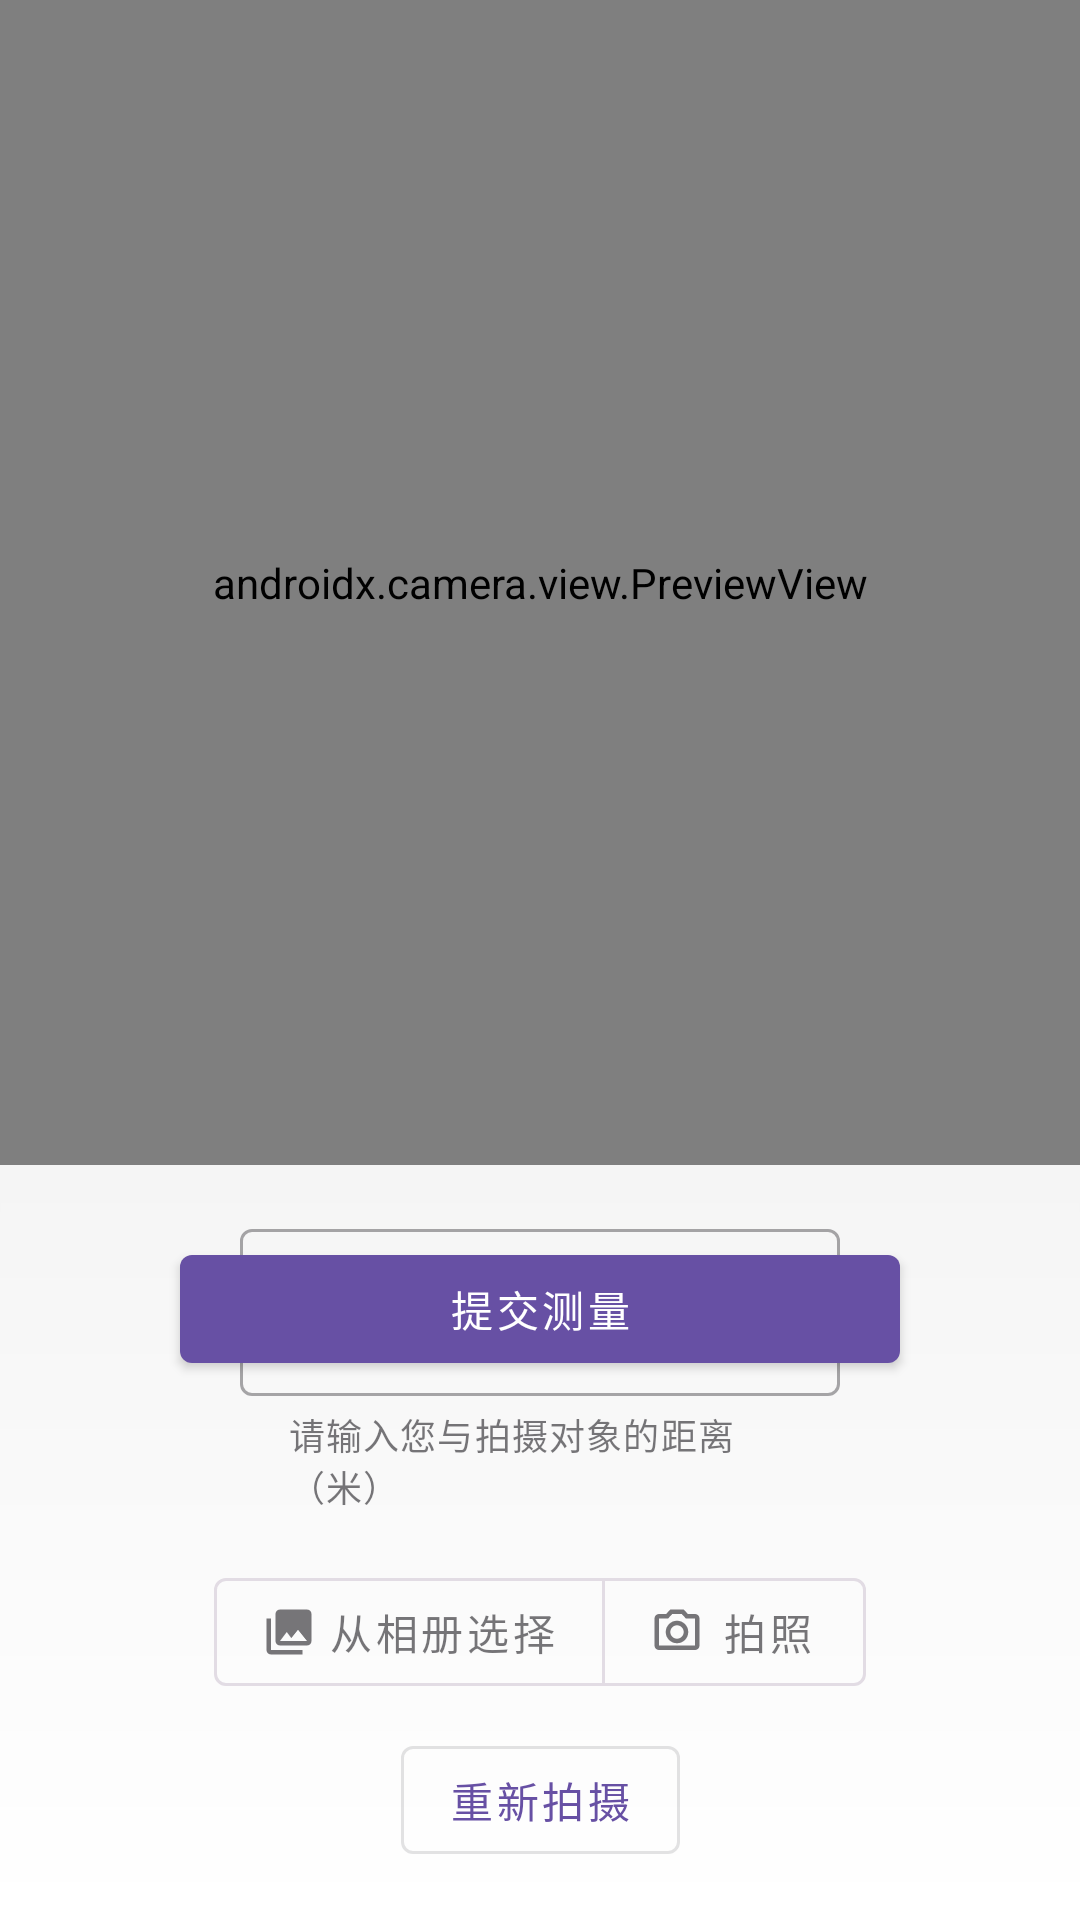

Write the Android layout XML for this screen, with the resource values it uses.
<!-- AndroidManifest.xml: application theme Theme.MyApplicationBB -->
<!-- res/layout/fragment_camera2.xml -->
<?xml version="1.0" encoding="utf-8"?>
<androidx.constraintlayout.widget.ConstraintLayout xmlns:android="http://schemas.android.com/apk/res/android"
    xmlns:app="http://schemas.android.com/apk/res-auto"
    xmlns:tools="http://schemas.android.com/tools"
    android:layout_width="match_parent"
    android:layout_height="match_parent"
    android:background="@color/background_color">

    <androidx.camera.view.PreviewView
        android:id="@+id/preview_view"
        android:layout_width="match_parent"
        android:layout_height="0dp"
        app:layout_constraintTop_toTopOf="parent"
        app:layout_constraintBottom_toTopOf="@id/controls_container" />

    <com.google.android.material.card.MaterialCardView
        android:id="@+id/photo_preview_container"
        android:layout_width="match_parent"
        android:layout_height="0dp"
        android:layout_margin="@dimen/card_margin"
        app:cardCornerRadius="@dimen/card_corner_radius"
        app:cardElevation="@dimen/card_elevation"
        android:visibility="gone"
        app:layout_constraintTop_toTopOf="parent"
        app:layout_constraintBottom_toTopOf="@id/controls_container">

        <ImageView
            android:id="@+id/photo_preview"
            android:layout_width="match_parent"
            android:layout_height="match_parent"
            android:scaleType="centerCrop" />

    </com.google.android.material.card.MaterialCardView>

    <androidx.constraintlayout.widget.ConstraintLayout
        android:id="@+id/controls_container"
        android:layout_width="match_parent"
        android:layout_height="wrap_content"
        android:padding="@dimen/control_container_padding"
        android:background="@drawable/controls_background"
        app:layout_constraintBottom_toBottomOf="parent">

        <com.google.android.material.textfield.TextInputLayout
            android:id="@+id/distance_input_layout"
            android:layout_width="@dimen/input_layout_width"
            android:layout_height="wrap_content"
            android:hint="拍摄距离"
            app:helperText="请输入您与拍摄对象的距离（米）"
            app:endIconMode="clear_text"
            app:errorEnabled="true"
            style="@style/Widget.MaterialComponents.TextInputLayout.OutlinedBox"
            app:layout_constraintStart_toStartOf="parent"
            app:layout_constraintEnd_toEndOf="parent"
            app:layout_constraintTop_toTopOf="parent">

            <com.google.android.material.textfield.TextInputEditText
                android:id="@+id/distance_input"
                android:layout_width="match_parent"
                android:layout_height="wrap_content"
                android:inputType="numberDecimal" />

        </com.google.android.material.textfield.TextInputLayout>

        <com.google.android.material.button.MaterialButtonToggleGroup
            android:id="@+id/photo_actions"
            android:layout_width="wrap_content"
            android:layout_height="wrap_content"
            android:layout_marginTop="@dimen/button_margin_top"
            app:singleSelection="true"
            app:selectionRequired="true"
            app:layout_constraintTop_toBottomOf="@id/distance_input_layout"
            app:layout_constraintStart_toStartOf="parent"
            app:layout_constraintEnd_toEndOf="parent">

            <com.google.android.material.button.MaterialButton
                android:id="@+id/gallery_button"
                android:layout_width="wrap_content"
                android:layout_height="wrap_content"
                android:text="从相册选择"
                app:icon="@drawable/ic_gallery"
                style="@style/Widget.MaterialComponents.Button.OutlinedButton" />

            <com.google.android.material.button.MaterialButton
                android:id="@+id/capture_button"
                android:layout_width="wrap_content"
                android:layout_height="wrap_content"
                android:text="拍照"
                app:icon="@drawable/ic_camera"
                style="@style/Widget.MaterialComponents.Button.OutlinedButton" />

        </com.google.android.material.button.MaterialButtonToggleGroup>


        <com.google.android.material.button.MaterialButton
            android:id="@+id/confirm_points_button"
            android:layout_width="wrap_content"
            android:layout_height="wrap_content"
            android:text="确认选点"
            android:visibility="gone"
            android:layout_marginTop="@dimen/button_margin"
            app:icon="@drawable/ic_check"
            style="@style/Widget.MaterialComponents.Button"
            tools:ignore="MissingConstraints" />

        <com.google.android.material.button.MaterialButton
            android:id="@+id/retake_button"
            android:layout_width="wrap_content"
            android:layout_height="wrap_content"
            android:text="重新拍摄"
            android:visibility="visible"
            android:layout_marginTop="@dimen/button_margin"
            app:icon="@drawable/ic_refresh"
            style="@style/Widget.MaterialComponents.Button.OutlinedButton"
            app:layout_constraintTop_toBottomOf="@id/photo_actions"
            app:layout_constraintStart_toStartOf="parent"
            app:layout_constraintEnd_toEndOf="parent" />

        <com.google.android.material.button.MaterialButton
            android:id="@+id/submit_button"
            android:layout_width="240dp"
            android:layout_height="wrap_content"
            android:text="提交测量"
            android:visibility="visible"
            android:layout_marginTop="@dimen/button_margin"
            app:icon="@drawable/ic_send"
            style="@style/Widget.MaterialComponents.Button"
            app:layout_constraintTop_toBottomOf="@id/confirm_points_button"
            app:layout_constraintStart_toStartOf="parent"
            app:layout_constraintEnd_toEndOf="parent" />

    </androidx.constraintlayout.widget.ConstraintLayout>
</androidx.constraintlayout.widget.ConstraintLayout>
<!-- resources referenced by this layout -->
<resources>
  <color name="background_color">#F5F5F5</color>
  <dimen name="button_margin">16dp</dimen>
  <dimen name="button_margin_top">16dp</dimen>
  <dimen name="card_corner_radius">12dp</dimen>
  <dimen name="card_elevation">4dp</dimen>
  <dimen name="card_margin">16dp</dimen>
  <dimen name="control_container_padding">24dp</dimen>
  <dimen name="input_layout_width">320dp</dimen>
  <!-- drawable controls_background (drawable) -->
  <?xml version="1.0" encoding="utf-8"?>
  <shape xmlns:android="http://schemas.android.com/apk/res/android">
      <corners android:topLeftRadius="16dp" android:topRightRadius="16dp" />
      <gradient
          android:angle="270"
          android:endColor="#FFFFFF"
          android:startColor="#F5F5F5"
          android:type="linear" />
  </shape>
  <!-- drawable ic_camera (drawable) -->
  <?xml version="1.0" encoding="utf-8"?>
  <vector xmlns:android="http://schemas.android.com/apk/res/android"
      android:width="24dp"
      android:height="24dp"
      android:viewportWidth="24"
      android:viewportHeight="24">
      <path
          android:fillColor="#000000"
          android:pathData="M20,4H16.83L15,2H9L7.17,4H4A2,2 0 0,0 2,6V18A2,2 0 0,0 4,20H20A2,2 0 0,0 22,18V6A2,2 0 0,0 20,4M20,18H4V6H8.05L9.88,4H14.12L15.95,6H20V18M12,7A5,5 0 0,0 7,12A5,5 0 0,0 12,17A5,5 0 0,0 17,12A5,5 0 0,0 12,7M12,15A3,3 0 0,1 9,12A3,3 0 0,1 12,9A3,3 0 0,1 15,12A3,3 0 0,1 12,15Z" />
  
  </vector>
  <!-- drawable ic_gallery (drawable) -->
  <?xml version="1.0" encoding="utf-8"?>
  <vector xmlns:android="http://schemas.android.com/apk/res/android"
      android:width="24dp"
      android:height="24dp"
      android:viewportWidth="24"
      android:viewportHeight="24">
      <path
          android:fillColor="#000000"
          android:pathData="M22,16V4c0,-1.1 -0.9,-2 -2,-2H8c-1.1,0 -2,0.9 -2,2v12c0,1.1 0.9,2 2,2h12c1.1,0 2,-0.9 2,-2zm-11,-4l2.03,2.71L16,11l4,5H8l3,-4zM2,6v14c0,1.1 0.9,2 2,2h14v-2H4V6H2z"/>
  </vector>
  <style name="Theme.MyApplicationBB" parent="Base.Theme.MyApplicationBB" />
  <style name="Base.Theme.MyApplicationBB" parent="Theme.Material3.DayNight.NoActionBar">
          
          
      </style>
</resources>
